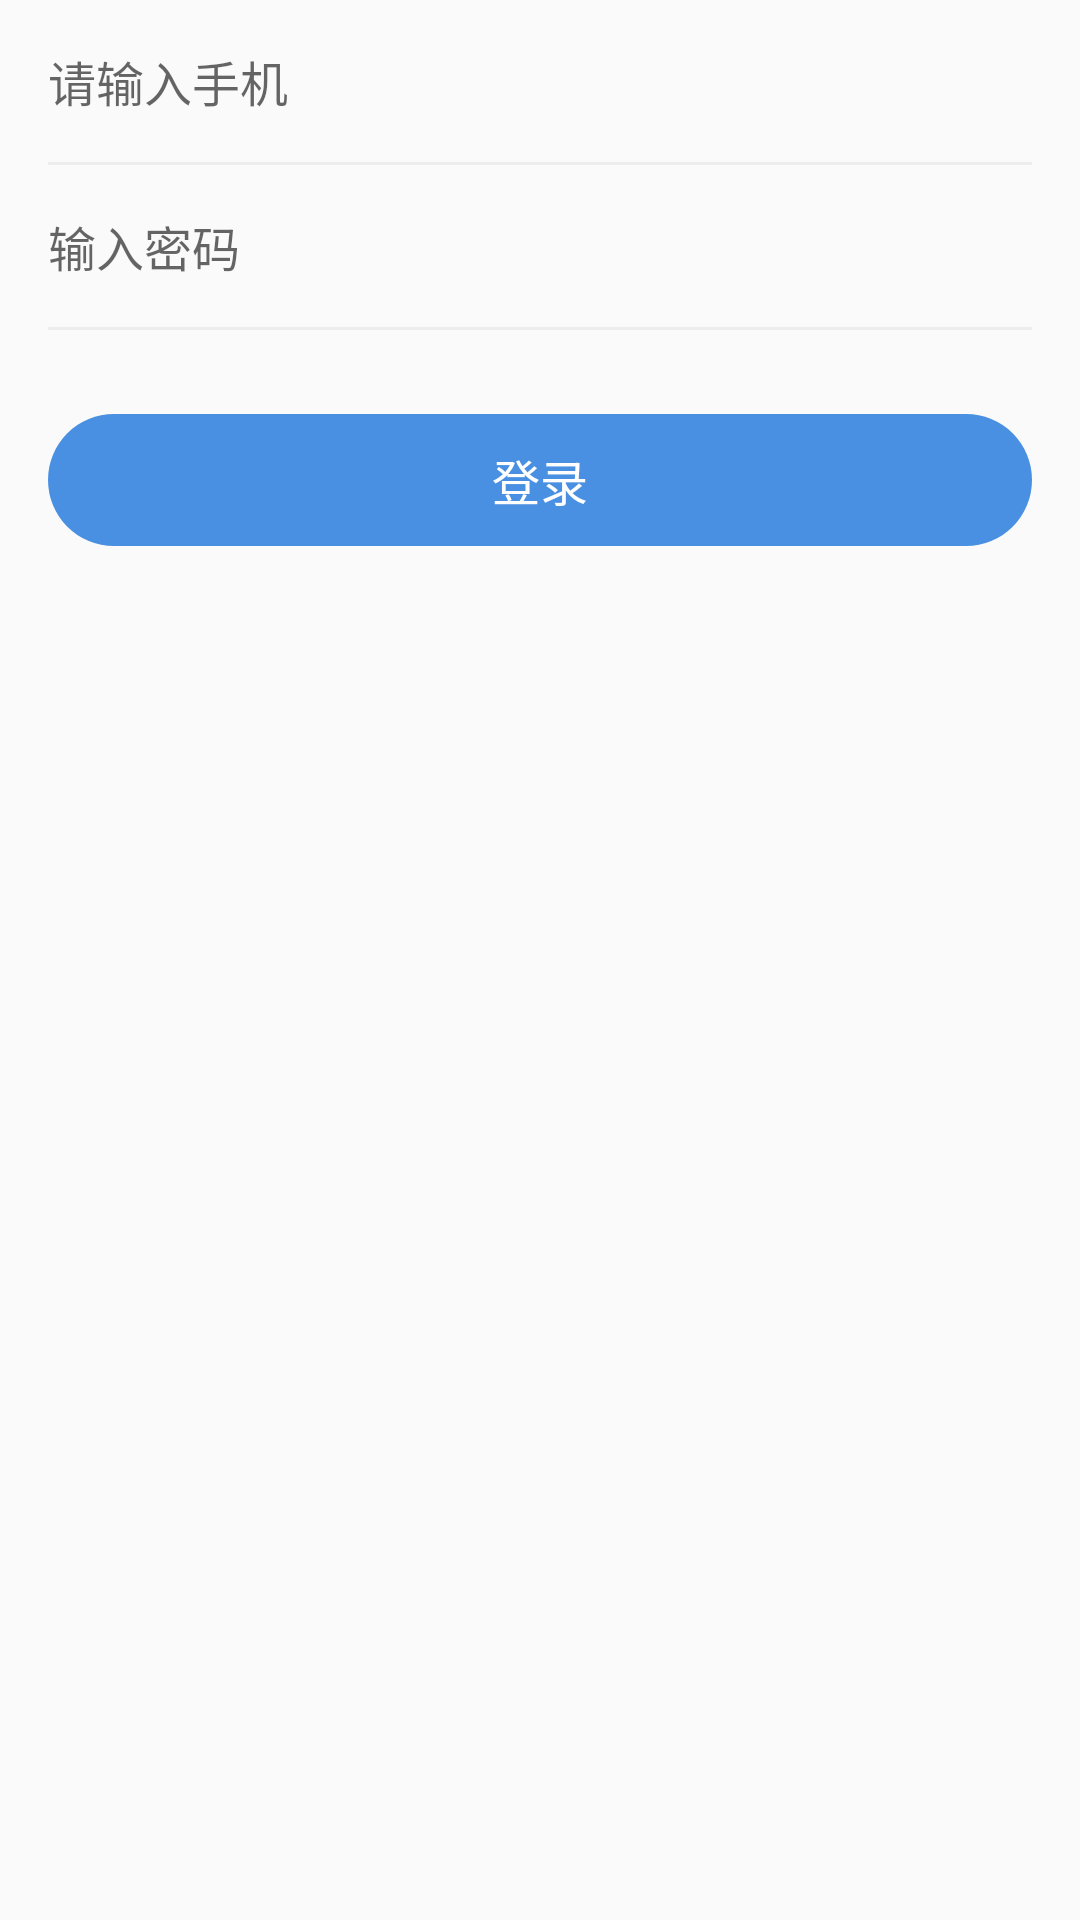

Produce the Android XML layout that renders to this screen, including the resource entries it uses.
<!-- AndroidManifest.xml: application theme AppTheme -->
<!-- res/layout/activity_login.xml -->
<?xml version="1.0" encoding="utf-8"?>
<LinearLayout xmlns:android="http://schemas.android.com/apk/res/android"
    android:layout_width="match_parent"
    android:layout_height="match_parent"
    android:orientation="vertical"
    android:paddingLeft="@dimen/dp_16"
    android:paddingRight="@dimen/dp_16">


    <EditText
        android:id="@+id/phone"
        android:layout_width="match_parent"
        android:layout_height="@dimen/dp_54"
        android:background="@null"
        android:hint="请输入手机"
        android:maxLength="11"
        android:inputType="phone"
        android:textSize="@dimen/sp_16" />

    <View style="@style/split_line" />

    <EditText
        android:id="@+id/psw"
        android:layout_width="match_parent"
        android:layout_height="@dimen/dp_54"
        android:background="@null"
        android:hint="输入密码"
        android:inputType="textPassword"
        android:textSize="@dimen/sp_16" />

    <View style="@style/split_line" />

    <TextView
        android:id="@+id/login"
        android:layout_width="match_parent"
        android:layout_height="@dimen/dp_44"
        android:layout_marginTop="@dimen/dp_28"
        android:background="@drawable/shape_button_blue"
        android:gravity="center"
        android:text="登录"
        android:textColor="@color/white"
        android:textSize="@dimen/sp_16" />

</LinearLayout>
<!-- resources referenced by this layout -->
<resources>
  <color name="white">#FFFFFF</color>
  <dimen name="dp_16">16dp</dimen>
  <dimen name="dp_28">28dp</dimen>
  <dimen name="dp_44">44dp</dimen>
  <dimen name="dp_54">54dp</dimen>
  <dimen name="sp_16">16sp</dimen>
  <!-- drawable shape_button_blue (drawable) -->
  <?xml version="1.0" encoding="utf-8"?>
  <shape xmlns:android="http://schemas.android.com/apk/res/android">
  
      <solid android:color="@color/button_blue_color" />
      <corners android:radius="@dimen/dp_90" />
  
  </shape>
  <style name="split_line">
          <item name="android:layout_width">match_parent</item>
          <item name="android:layout_height">@dimen/dp_1</item>
          <item name="android:background">#EDEDED</item>
      </style>
  <style name="AppTheme" parent="Theme.AppCompat.Light.NoActionBar">
          
          <item name="colorPrimary">@color/colorPrimary</item>
          <item name="colorPrimaryDark">@color/white</item>
          <item name="colorAccent">@color/colorAccent</item>
      </style>
  <color name="button_blue_color">#4A90E2</color>
  <dimen name="dp_90">90dp</dimen>
  <dimen name="dp_1">1dp</dimen>
  <color name="colorPrimary">#3F51B5</color>
  <color name="colorAccent">#FF4081</color>
</resources>
